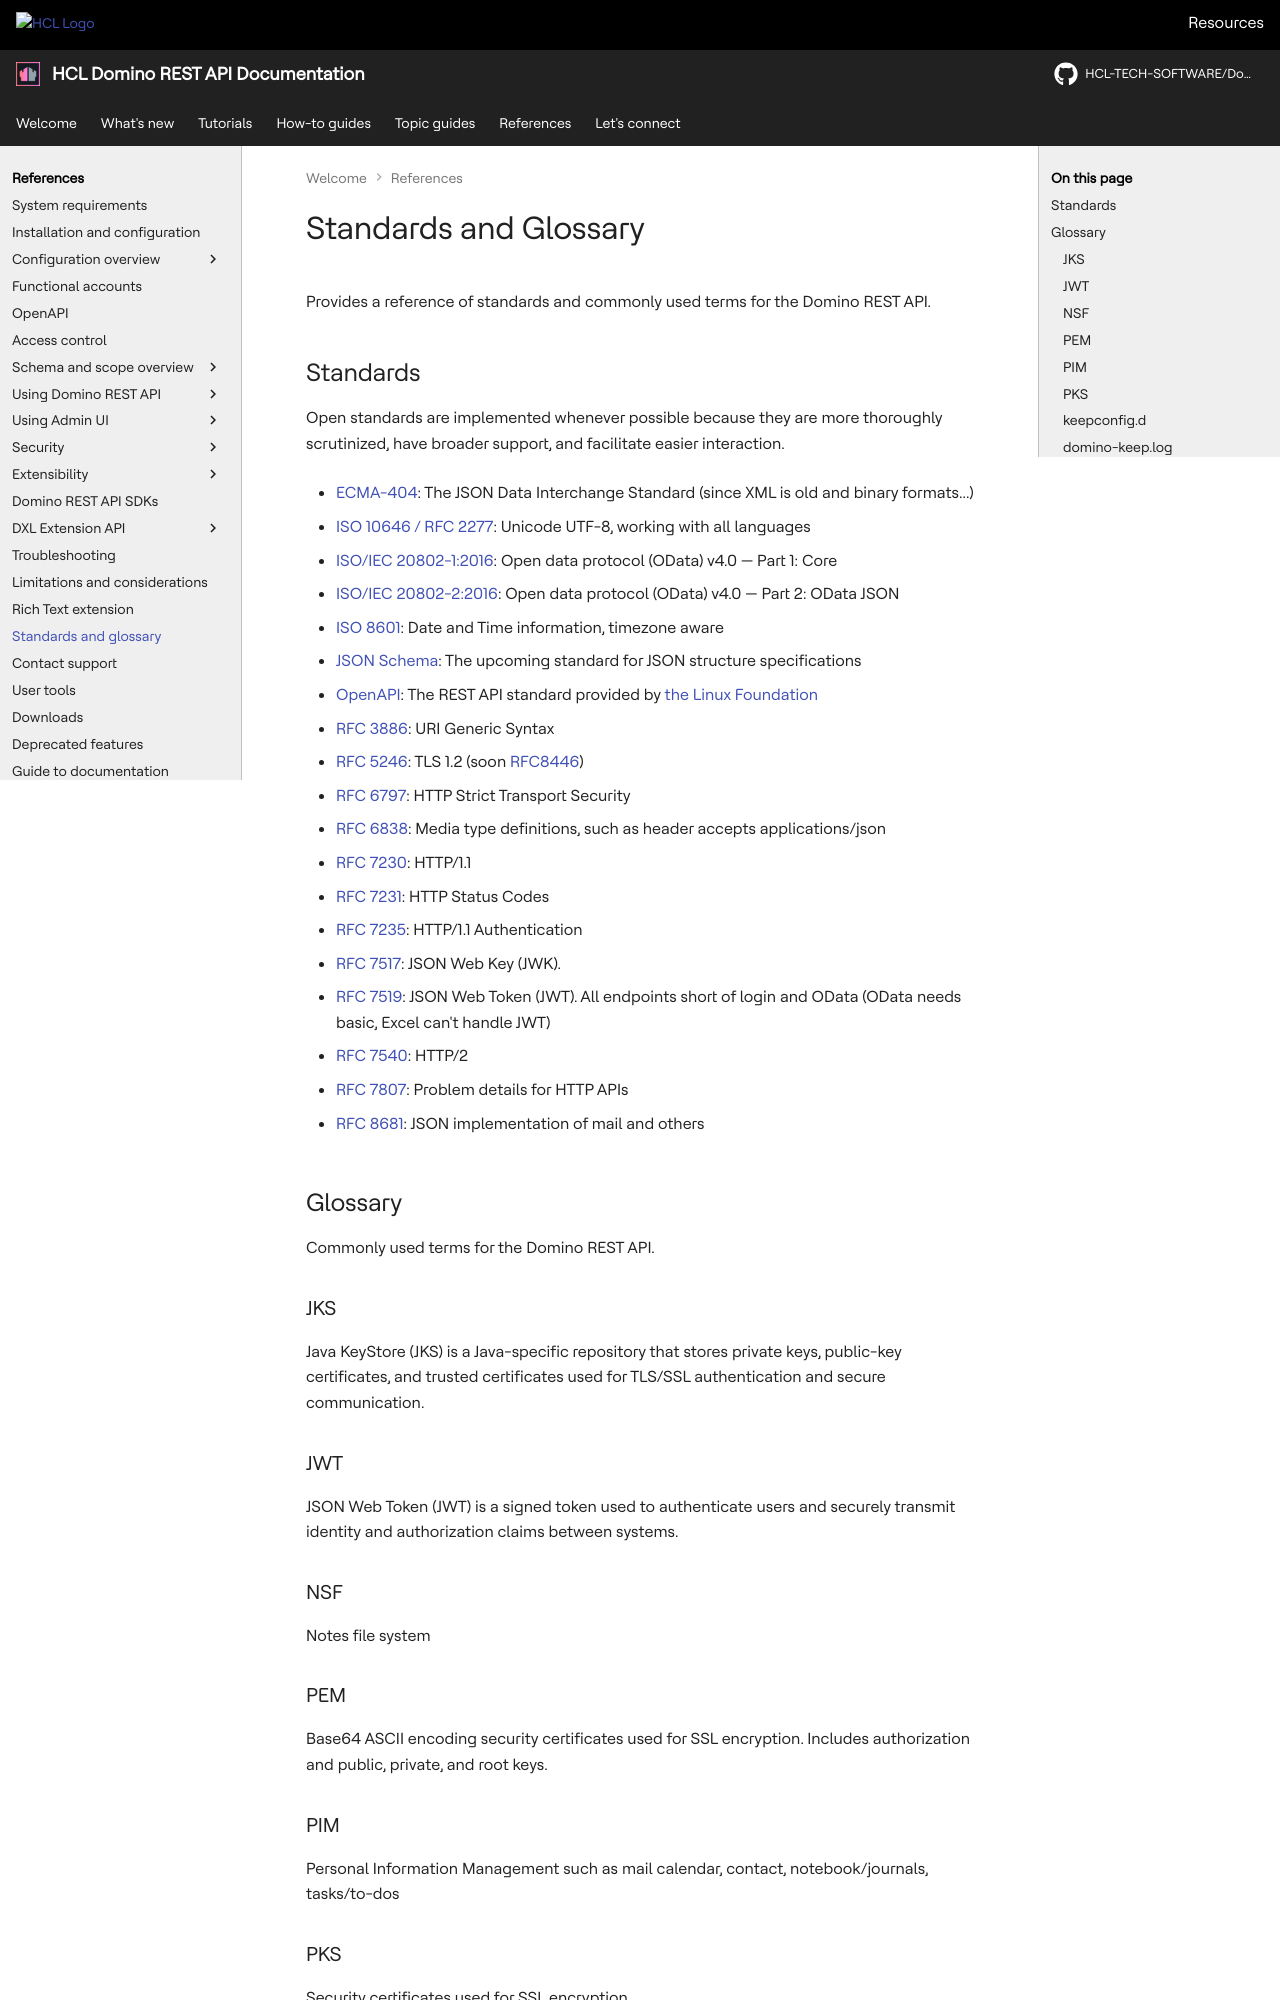

repository: HCL-TECH-SOFTWARE/Domino-rest-api · page: references/standards.html · generator: mkdocs

# Standards and Glossary

Provides a reference of standards and commonly used terms for the Domino REST API.

## Standards

Open standards are implemented whenever possible because they are more thoroughly scrutinized, have broader support, and facilitate easier interaction.

<!--We love open standards, there are [so many to pick from](https://xkcd.com/927/).
When possible, we implement those since they are better scrutinized, have wider support, and make interaction easier.

In alphabetical order:-->

- [ECMA-404](https://www.json.org/json-en.html): The JSON Data Interchange Standard (since XML is old and binary formats...)

- [ISO 10646 / RFC 2277](https://tools.ietf.org/html/rfc2277): Unicode UTF-8, working with all languages

- [ISO/IEC 20802-1:2016](https://www.iso.org/standard/69208.html): Open data protocol (OData) v4.0 — Part 1: Core

- [ISO/IEC 20802-2:2016](https://www.iso.org/standard/69209.html): Open data protocol (OData) v4.0 — Part 2: OData JSON

- [ISO 8601](https://en.wikipedia.org/wiki/ISO_8601): Date and Time information, timezone aware

- [JSON Schema](https://datatracker.ietf.org/doc/draft-handrews-json-schema/): The upcoming standard for JSON structure specifications

- [OpenAPI](http://spec.openapis.org/oas/v3.0.3): The REST API standard provided by [the Linux Foundation](https://www.linuxfoundation.org/)

- [RFC 3886](https://tools.ietf.org/html/rfc3986): URI Generic Syntax

- [RFC 5246](https://tools.ietf.org/html/rfc5246): TLS 1.2 (soon [RFC8446](https://tools.ietf.org/html/rfc8446))

- [RFC 6797](https://tools.ietf.org/html/rfc6797): HTTP Strict Transport Security

- [RFC 6838](https://tools.ietf.org/html/rfc6838): Media type definitions, such as header accepts applications/json

- [RFC 7230](https://tools.ietf.org/html/rfc7230): HTTP/1.1

- [RFC 7231](https://httpwg.org/specs/rfc7231.html): HTTP Status Codes

- [RFC 7235](https://httpwg.org/specs/rfc7235.html): HTTP/1.1 Authentication

- [RFC 7517](https://tools.ietf.org/html/rfc7517): JSON Web Key (JWK).

- [RFC 7519](https://tools.ietf.org/html/rfc7519): JSON Web Token (JWT). All endpoints short of login and OData (OData needs basic, Excel can't handle JWT)

- [RFC 7540](https://tools.ietf.org/html/rfc7540): HTTP/2

- [RFC 7807](https://tools.ietf.org/html/rfc7807): Problem details for HTTP APIs

- [RFC 8681](https://jmap.io/spec/rfc8621/): JSON implementation of mail and others

## Glossary

Commonly used terms for the Domino REST API.

### JKS

Java KeyStore (JKS) is a Java-specific repository that stores private keys, public-key certificates, and trusted certificates used for TLS/SSL authentication and secure communication.

### JWT

JSON Web Token (JWT) is a signed token used to authenticate users and securely transmit identity and authorization claims between systems.

### NSF

Notes file system
